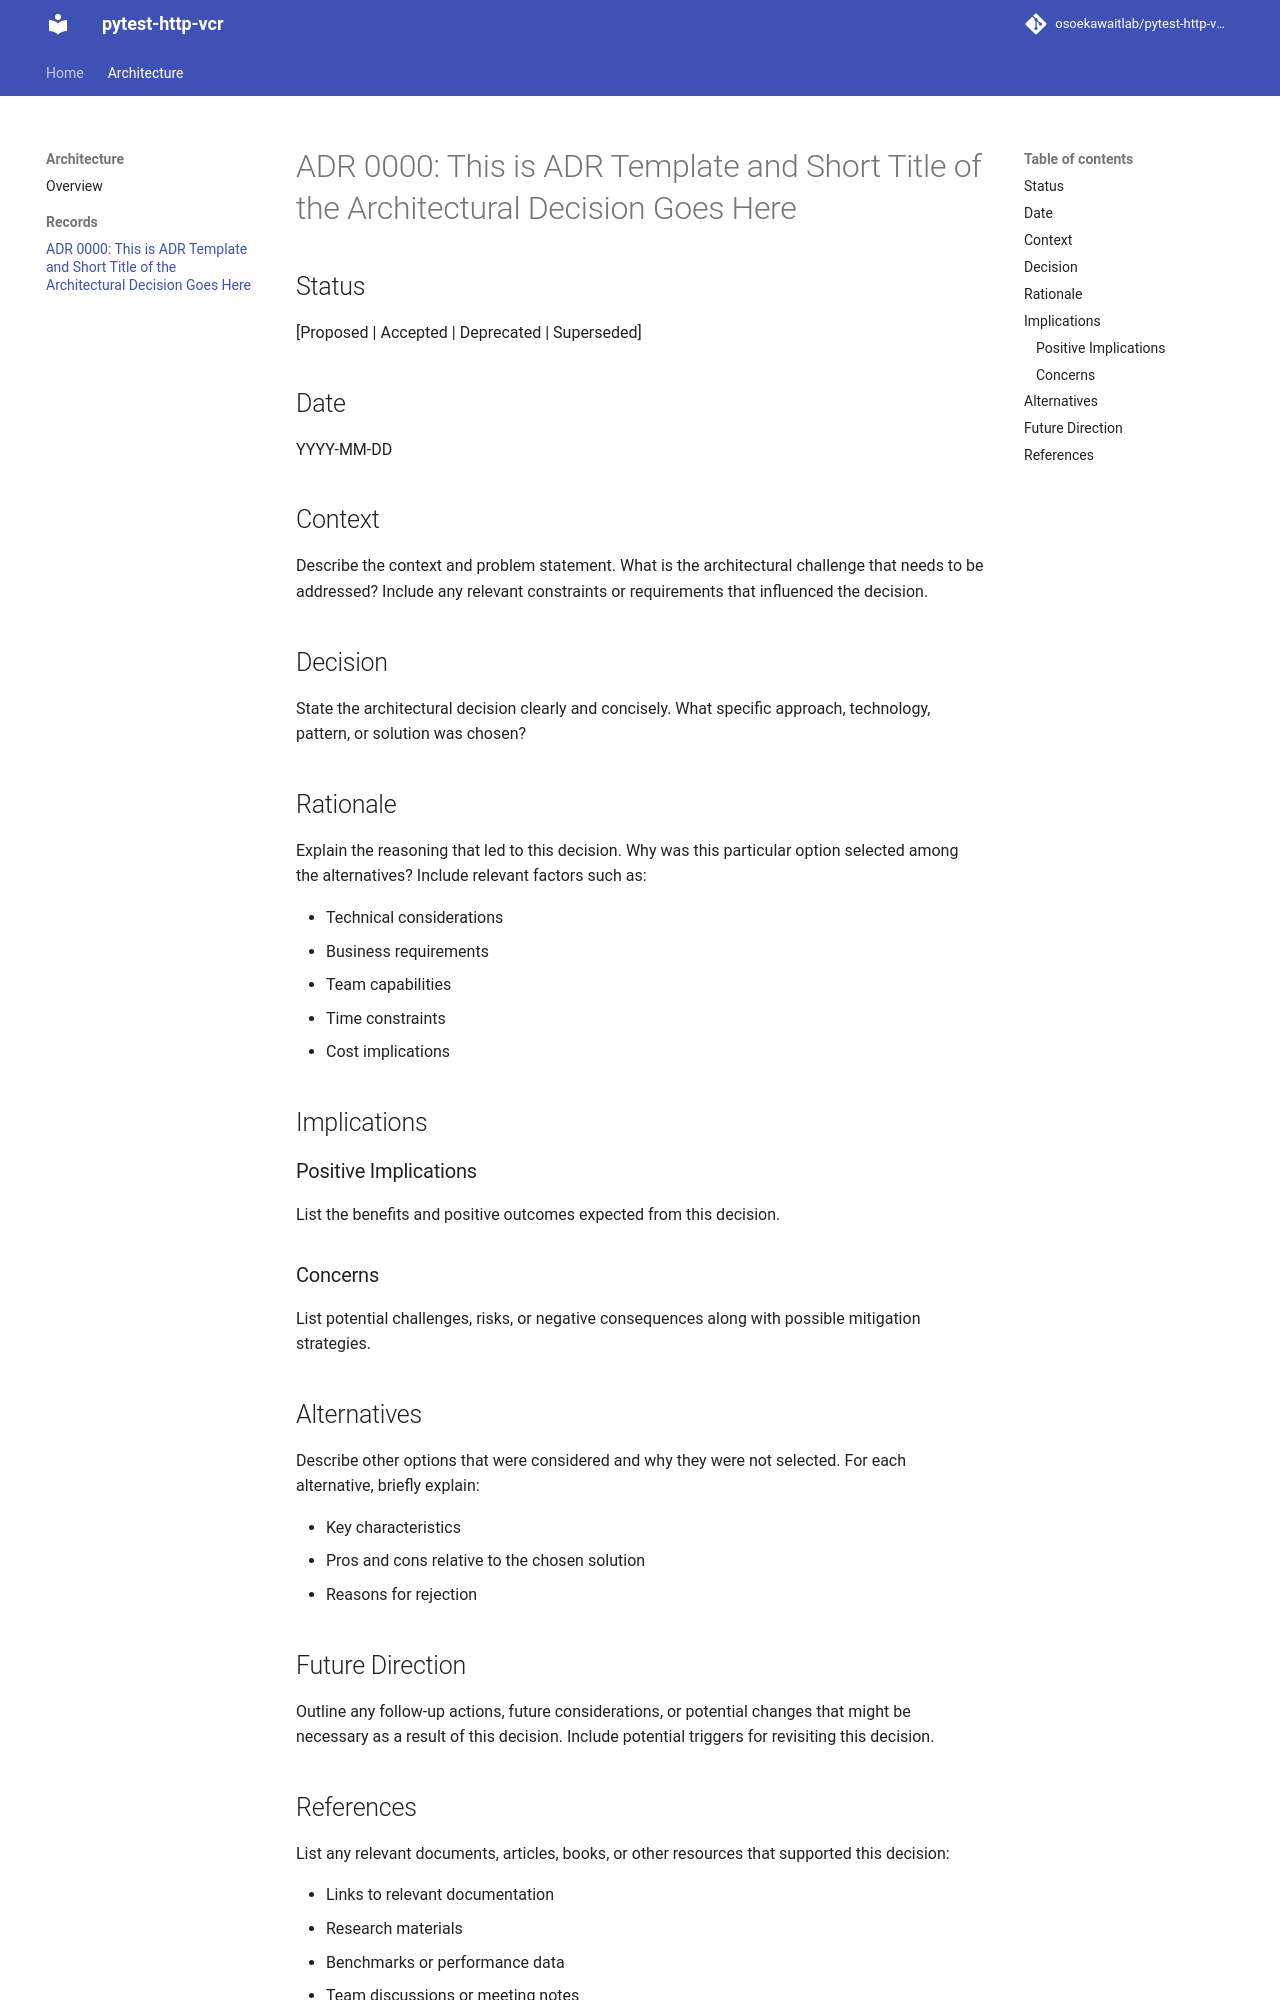

repository: osoekawaitlab/pytest-http-vcr · page: adr/0000-adr-template/index.html · generator: mkdocs

# ADR 0000: This is ADR Template and Short Title of the Architectural Decision Goes Here

## Status

[Proposed | Accepted | Deprecated | Superseded]
<!-- If superseded, include a reference to the new ADR -->

## Date

YYYY-MM-DD

## Context

Describe the context and problem statement. What is the architectural challenge that needs to be addressed? Include any relevant constraints or requirements that influenced the decision.

## Decision

State the architectural decision clearly and concisely. What specific approach, technology, pattern, or solution was chosen?

## Rationale

Explain the reasoning that led to this decision. Why was this particular option selected among the alternatives? Include relevant factors such as:

- Technical considerations
- Business requirements
- Team capabilities
- Time constraints
- Cost implications

## Implications

### Positive Implications

List the benefits and positive outcomes expected from this decision.

### Concerns

List potential challenges, risks, or negative consequences along with possible mitigation strategies.

## Alternatives

Describe other options that were considered and why they were not selected. For each alternative, briefly explain:

- Key characteristics
- Pros and cons relative to the chosen solution
- Reasons for rejection

## Future Direction

Outline any follow-up actions, future considerations, or potential changes that might be necessary as a result of this decision. Include potential triggers for revisiting this decision.
